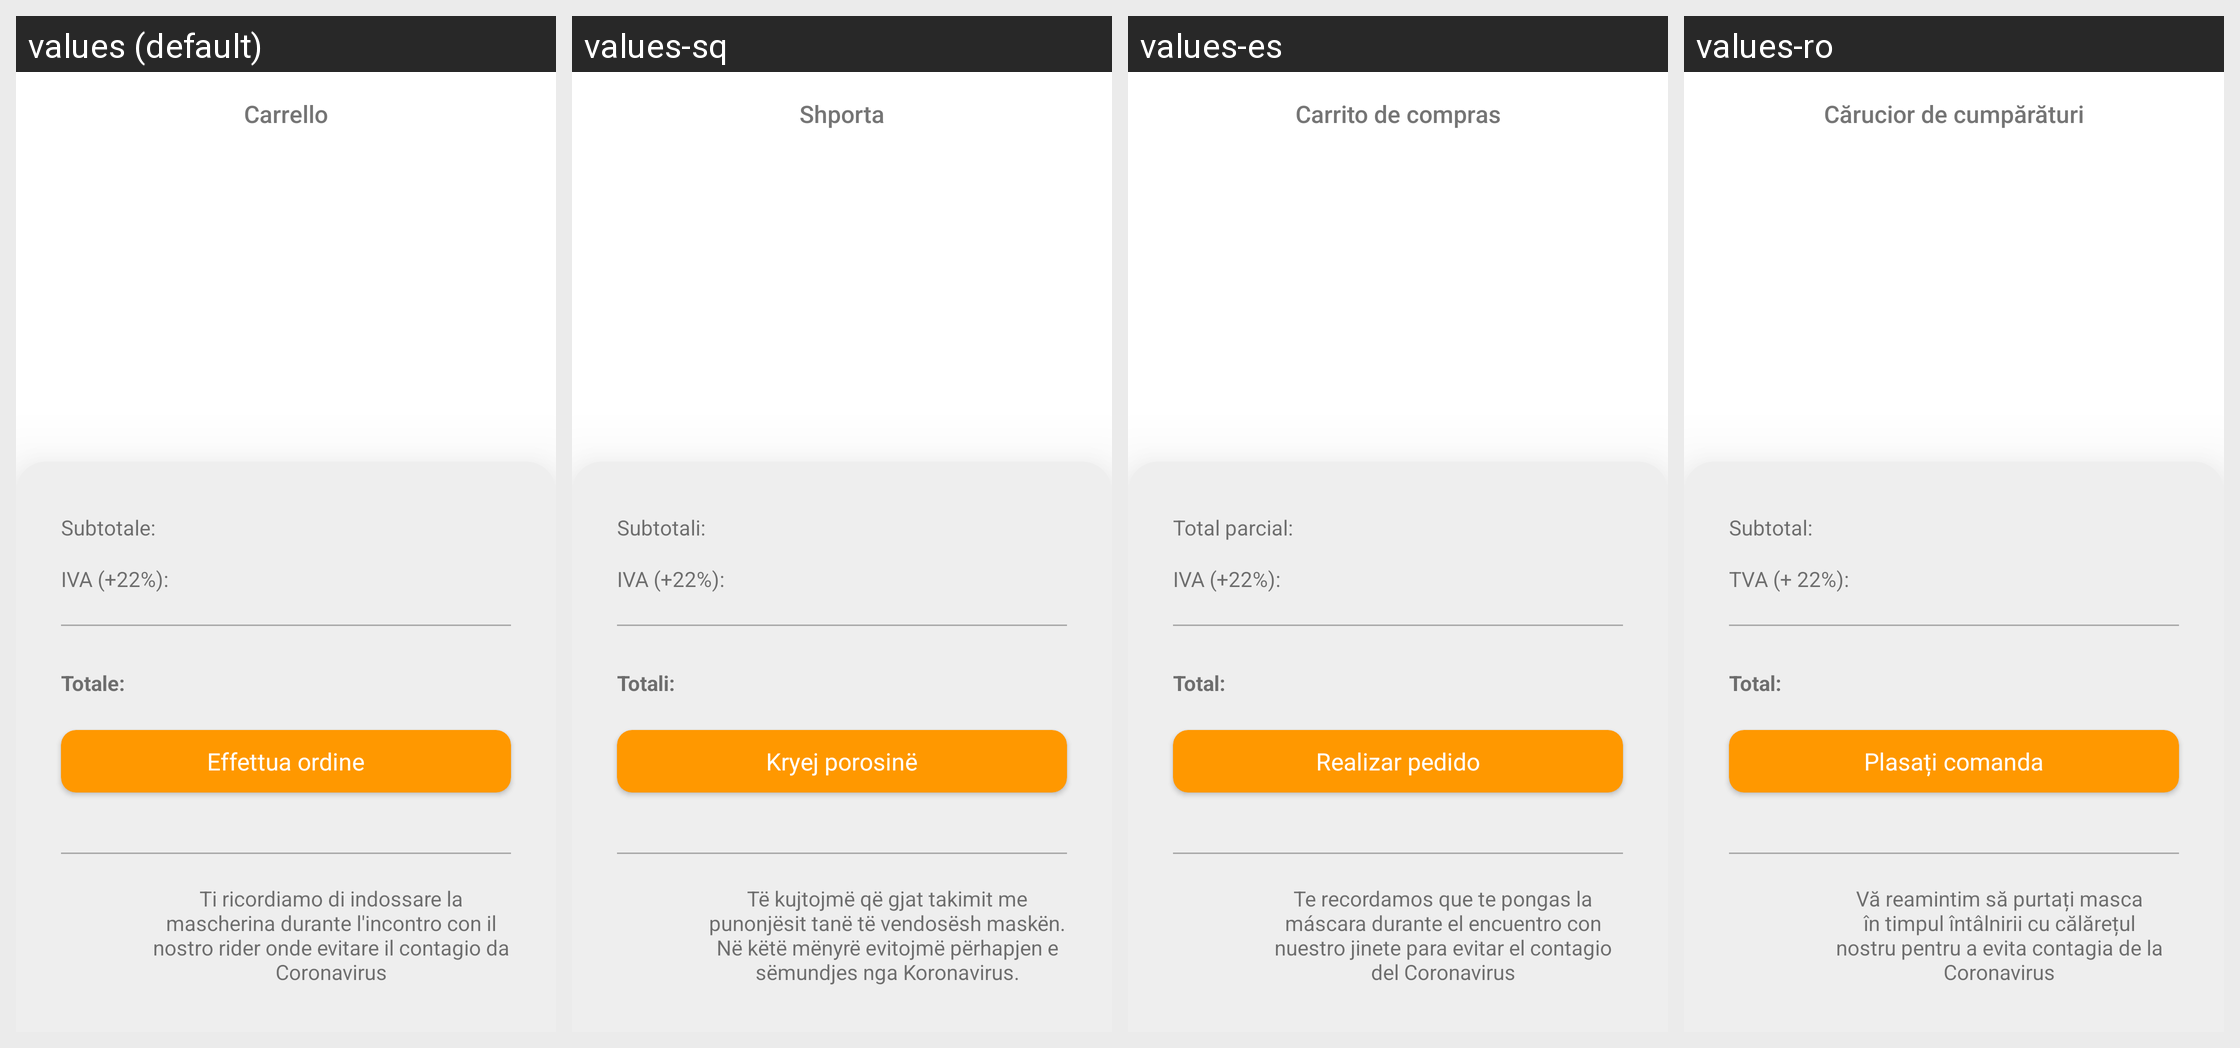

Locale-by-locale string values for the Android screen shown in this grid:
Android screen res/layout/activity_shopping_cart2.xml rendered under 4 locales, left to right: values (default), values-sq, values-es, values-ro. Device: Nexus 5 (rendered at 1080×1920; each locale shown at half size, 540×960, under a caption strip naming it); theme Theme.Upofood.
Other locales in the repository, not shown: values-en.
Strings drawn on this screen, with the default value and each locale's value (text and hints the layout hard-codes, and strings that could not be matched under every locale, appear in the picture but are not listed):

carrello
  values: Carrello
  values-sq: Shporta
  values-es: Carrito de compras
  values-ro: Cărucior de cumpărături

subtotal
  values: Subtotale:
  values-sq: Subtotali:
  values-es: Total parcial:
  values-ro: Subtotal:

iva_22
  values: IVA (+22%):
  values-sq: IVA (+22%):
  values-es: IVA (+22%):
  values-ro: TVA (+ 22%):

total
  values: Totale:
  values-sq: Totali:
  values-es: Total:
  values-ro: Total:

add_order
  values: Effettua ordine
  values-sq: Kryej porosinë
  values-es: Realizar pedido
  values-ro: Plasați comanda

covid_19
  values: Ti ricordiamo di indossare la mascherina durante l'incontro con il nostro rider onde evitare il contagio da Coronavirus
  values-sq: Të kujtojmë që gjat takimit me punonjësit tanë të vendosësh maskën. Në këtë mënyrë evitojmë përhapjen e sëmundjes nga Koronavirus.
  values-es: Te recordamos que te pongas la máscara durante el encuentro con nuestro jinete para evitar el contagio del Coronavirus
  values-ro: Vă reamintim să purtați masca în timpul întâlnirii cu călărețul nostru pentru a evita contagia de la Coronavirus
